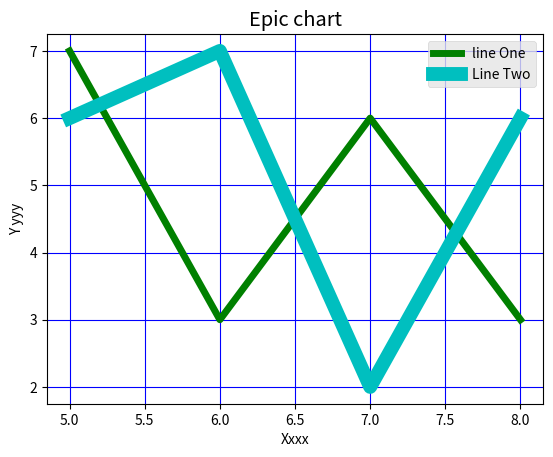

Python code for this plot:
from matplotlib import pyplot as plt
from matplotlib import style

plt.grid(True, color='r')

x = [5,6,7,8]
y = [7,3,6,3]

x2 = [5,6,7,8]
y2 = [6,7,2,6]

print(len(x))
print(len(y))
print(plt.style.available)
style.use('ggplot')

plt.plot(x,y,'g',linewidth=5, label='line One')
plt.plot(x2,y2,'c',linewidth=10, label='Line Two')
plt.title('Epic chart')
plt.ylabel('Y yyy')
plt.xlabel('Xxxx')
plt.legend()
plt.show()
plt.grid(True, color='b')